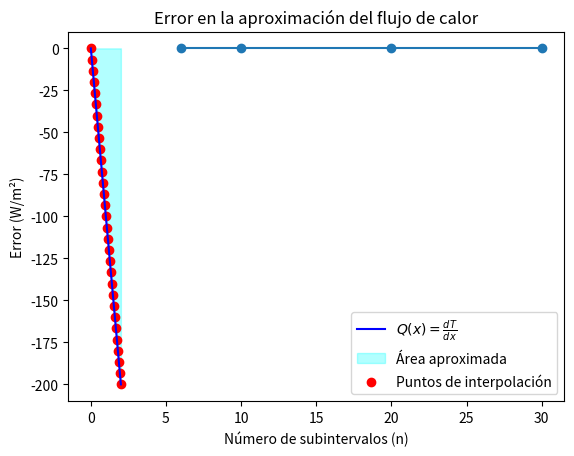

Here is the Python script that generated this plot:
import numpy as np
import matplotlib.pyplot as plt

def simpson_rule(f, a, b, n):
    """Aproxima la integral de f(x) en [a, b] usando la regla de Simpson."""
    if n % 2 == 1:
        raise ValueError("El número de subintervalos (n) debe ser par.")
    
    h = (b - a) / n
    x = np.linspace(a, b, n + 1)  # Puntos del intervalo
    fx = f(x)  # Evaluamos la función en esos puntos
    
    # Regla de Simpson
    integral = (h / 3) * (fx[0] + 2 * np.sum(fx[2:n:2]) + 4 * np.sum(fx[1:n:2]) + fx[n])
    
    return integral

# Parámetros del problema
k = 0.5  # W/m-K
x1 = 0  # m
x2 = 2  # m

# Función de temperatura
def temperatura(x):
    return 300 - 50 * x**2

# Derivada de la temperatura (dT/dx)
def derivada_temperatura(x):
    return -100 * x

# Función a integrar (flujo de calor)
def flujo_calor(x):
    return derivada_temperatura(x)

# Solución analítica (para comparar)
solucion_analitica = k * (temperatura(x2) - temperatura(x1))

# Valores de n para la regla de Simpson
n_valores = [6, 10, 20, 30]

# Resultados numéricos y errores
resultados = []
errores = []

for n in n_valores:
    resultado_num = k * simpson_rule(flujo_calor, x1, x2, n)
    resultados.append(resultado_num)
    error = abs(resultado_num - solucion_analitica)
    errores.append(error)
    print(f"n = {n}: Flujo de calor = {resultado_num:.4f} W/m², Error = {error:.4f} W/m²")

print(f"\nSolución analítica: {solucion_analitica:.4f} W/m²")

# Gráfica de la función y la aproximación (con n = 30)
x_vals = np.linspace(x1, x2, 100)
Q_vals = flujo_calor(x_vals)

plt.plot(x_vals, Q_vals, label=r"$Q(x) = \frac{dT}{dx}$", color="blue")
plt.fill_between(x_vals, Q_vals, alpha=0.3, color="cyan", label="Área aproximada")
plt.scatter(np.linspace(x1, x2, 30 + 1), flujo_calor(np.linspace(x1, x2, 30 + 1)), color="red", label="Puntos de interpolación")
plt.xlabel("Posición (m)")
plt.ylabel("Flujo de calor (W/m²)")
plt.legend()
plt.title("Flujo de calor a través de la pared (Regla de Simpson)")
plt.grid()

# Guardar la figura
plt.savefig("flujo_calor_simpson.png")
plt.show()

# Gráfica del error en función de n
plt.plot(n_valores, errores, marker='o')
plt.xlabel("Número de subintervalos (n)")
plt.ylabel("Error (W/m²)")
plt.title("Error en la aproximación del flujo de calor")
plt.grid()

# Guardar la figura
plt.savefig("error_flujo_calor.png")
plt.show()